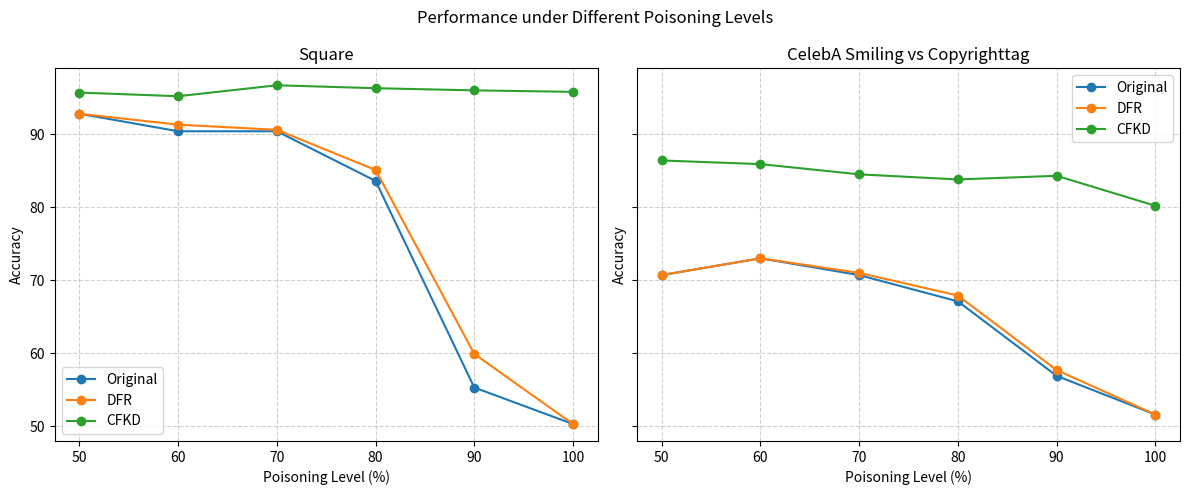

This figure's Python source:
import matplotlib.pyplot as plt

# Data organized in a dict for easy extension
data = {
    "Square": {
        "Original": [92.8, 90.4, 90.4, 83.6, 55.3, 50.3],
        "DFR": [92.8, 91.3, 90.6, 85.1, 59.9, 50.3],
        "CFKD": [95.7, 95.2, 96.7, 96.3, 96.0, 95.8],
    },
    "CelebA Smiling vs Copyrighttag": {
        "Original": [70.7, 73.0, 70.7, 67.1, 56.9, 51.6],
        "DFR": [70.7, 73.0, 71.0, 67.9, 57.7, 51.6],
        "CFKD": [86.4, 85.9, 84.5, 83.8, 84.3, 80.2],
    },
}

# Poisoning levels (x-axis)
poisoning_levels = [50, 60, 70, 80, 90, 100]

# Colors for methods
colors = {
    "Original": "tab:blue",
    "DFR": "tab:orange",
    "CFKD": "tab:green",
}

fig, axes = plt.subplots(1, 2, figsize=(12, 5), sharey=True)

for ax, (dataset, methods) in zip(axes, data.items()):
    for method, values in methods.items():
        ax.plot(
            poisoning_levels,
            values,
            marker="o",
            label=method,
            color=colors.get(method, None),
        )
    ax.set_title(dataset)
    ax.set_xlabel("Poisoning Level (%)")
    ax.set_ylabel("Accuracy")
    ax.legend()
    ax.grid(True, linestyle="--", alpha=0.6)

fig.suptitle("Performance under Different Poisoning Levels")
plt.tight_layout()
plt.savefig("poisoning_effect_comparison.png", dpi=300)
